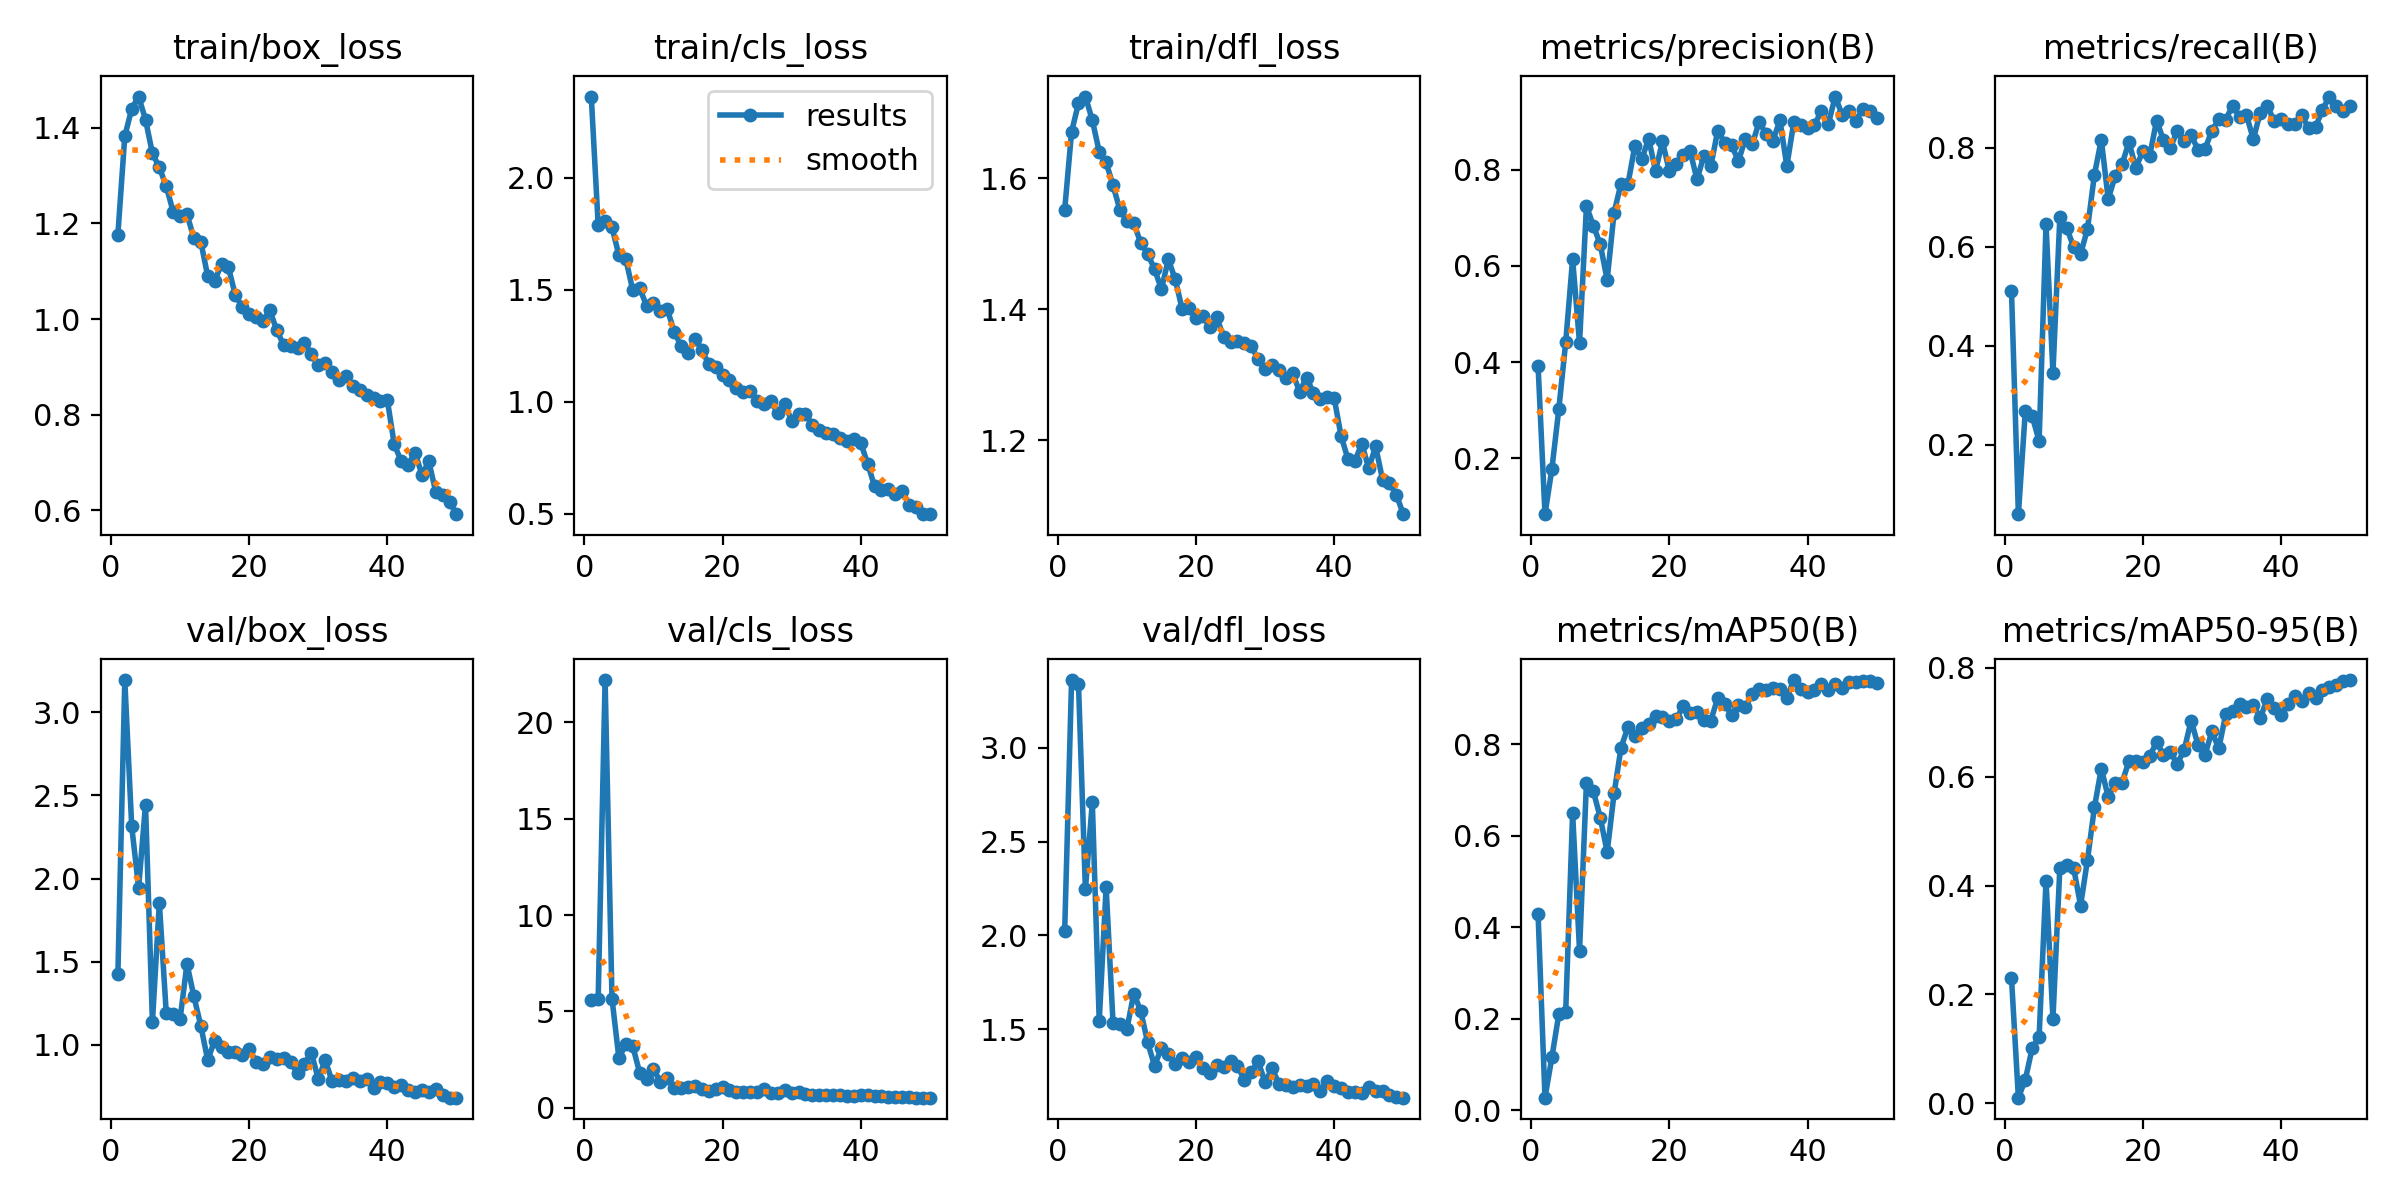

Values plotted in this chart, from the file beside it:
epoch, time, train/box_loss, train/cls_loss, train/dfl_loss, metrics/precision(B), metrics/recall(B), metrics/mAP50(B), metrics/mAP50-95(B), val/box_loss, val/cls_loss, val/dfl_loss, lr/pg0, lr/pg1, lr/pg2
1, 10.81, 1.177, 2.363, 1.552, 0.3924, 0.5115, 0.4283, 0.2306, 1.423, 5.572, 2.021, 0.0005446, 0.0005446, 0.0005446
2, 19.13, 1.382, 1.789, 1.671, 0.08378, 0.05991, 0.02744, 0.01038, 3.193, 5.655, 3.361, 0.001078, 0.001078, 0.001078
3, 27.15, 1.439, 1.808, 1.714, 0.1779, 0.2673, 0.1155, 0.04333, 2.315, 22.19, 3.339, 0.00159, 0.00159, 0.00159
4, 35.19, 1.465, 1.779, 1.725, 0.302, 0.2581, 0.21, 0.1015, 1.943, 5.659, 2.245, 0.001568, 0.001568, 0.001568
5, 43.32, 1.417, 1.654, 1.689, 0.4416, 0.2074, 0.2156, 0.122, 2.444, 2.573, 2.71, 0.001535, 0.001535, 0.001535
6, 51.37, 1.346, 1.637, 1.641, 0.6144, 0.6452, 0.649, 0.4092, 1.138, 3.32, 1.544, 0.001502, 0.001502, 0.001502
7, 59.69, 1.317, 1.499, 1.624, 0.4394, 0.3456, 0.3484, 0.1552, 1.854, 3.205, 2.256, 0.001469, 0.001469, 0.001469
8, 67.87, 1.277, 1.509, 1.589, 0.7245, 0.659, 0.7159, 0.4329, 1.193, 1.826, 1.531, 0.001436, 0.001436, 0.001436
9, 76.4, 1.224, 1.428, 1.552, 0.6838, 0.638, 0.6965, 0.4372, 1.187, 1.506, 1.528, 0.001403, 0.001403, 0.001403
10, 84.66, 1.215, 1.44, 1.535, 0.645, 0.5991, 0.6394, 0.4323, 1.155, 2.034, 1.5, 0.00137, 0.00137, 0.00137
11, 92.63, 1.219, 1.407, 1.531, 0.5712, 0.5853, 0.5638, 0.3635, 1.487, 1.332, 1.689, 0.001337, 0.001337, 0.001337
12, 100.6, 1.17, 1.413, 1.502, 0.7111, 0.6359, 0.692, 0.4473, 1.292, 1.523, 1.597, 0.001304, 0.001304, 0.001304
13, 108.8, 1.162, 1.314, 1.485, 0.7711, 0.7452, 0.7917, 0.5436, 1.115, 1.039, 1.43, 0.001271, 0.001271, 0.001271
14, 116.9, 1.09, 1.248, 1.462, 0.7697, 0.8162, 0.8369, 0.6152, 0.9086, 1.023, 1.304, 0.001238, 0.001238, 0.001238
15, 125.2, 1.079, 1.216, 1.431, 0.8494, 0.6958, 0.8177, 0.5631, 1.026, 1.071, 1.398, 0.001205, 0.001205, 0.001205
16, 133.3, 1.115, 1.282, 1.476, 0.8216, 0.7426, 0.835, 0.5892, 0.988, 1.13, 1.367, 0.001172, 0.001172, 0.001172
17, 141.6, 1.108, 1.233, 1.446, 0.8648, 0.7664, 0.8445, 0.589, 0.9544, 0.9626, 1.315, 0.001139, 0.001139, 0.001139
18, 149.5, 1.05, 1.167, 1.4, 0.7975, 0.8111, 0.8619, 0.6288, 0.958, 0.8999, 1.347, 0.001106, 0.001106, 0.001106
19, 157.8, 1.025, 1.156, 1.403, 0.8592, 0.7593, 0.86, 0.6296, 0.9383, 0.9535, 1.324, 0.001073, 0.001073, 0.001073
20, 166, 1.012, 1.118, 1.387, 0.7966, 0.7926, 0.8505, 0.6281, 0.9768, 1.078, 1.352, 0.00104, 0.00104, 0.00104
21, 174, 1.004, 1.099, 1.39, 0.8128, 0.7834, 0.8537, 0.6384, 0.8965, 0.904, 1.291, 0.001007, 0.001007, 0.001007
22, 182.2, 0.9968, 1.06, 1.373, 0.83, 0.8548, 0.8838, 0.6632, 0.8853, 0.844, 1.265, 0.0009739, 0.0009739, 0.0009739
23, 190.3, 1.018, 1.043, 1.388, 0.8388, 0.8153, 0.8676, 0.641, 0.9274, 0.8297, 1.309, 0.0009409, 0.0009409, 0.0009409
24, 198.6, 0.9764, 1.048, 1.358, 0.7799, 0.8, 0.8691, 0.6453, 0.9122, 0.8418, 1.297, 0.0009078, 0.0009078, 0.0009078
25, 206.6, 0.9456, 1.005, 1.35, 0.8295, 0.8341, 0.8524, 0.6239, 0.9188, 0.8119, 1.33, 0.0008748, 0.0008748, 0.0008748
26, 214.6, 0.9441, 0.9902, 1.352, 0.8079, 0.8139, 0.8514, 0.6498, 0.8958, 0.9783, 1.302, 0.0008418, 0.0008418, 0.0008418
27, 222.7, 0.9386, 1.005, 1.349, 0.8818, 0.825, 0.9005, 0.7035, 0.8299, 0.7457, 1.231, 0.0008088, 0.0008088, 0.0008088
28, 230.9, 0.9504, 0.9482, 1.344, 0.8563, 0.7962, 0.8878, 0.6581, 0.8878, 0.7828, 1.271, 0.0007758, 0.0007758, 0.0007758
29, 238.9, 0.9268, 0.9917, 1.325, 0.8508, 0.7972, 0.8638, 0.6401, 0.9527, 0.9225, 1.327, 0.0007428, 0.0007428, 0.0007428
30, 247, 0.9035, 0.9143, 1.309, 0.8187, 0.8341, 0.8849, 0.6833, 0.7937, 0.783, 1.216, 0.0007098, 0.0007098, 0.0007098
31, 255, 0.9091, 0.9455, 1.315, 0.8642, 0.8571, 0.8818, 0.6521, 0.9081, 0.8113, 1.29, 0.0006768, 0.0006768, 0.0006768
32, 263.1, 0.8892, 0.9447, 1.307, 0.8531, 0.8565, 0.9083, 0.7146, 0.7816, 0.7019, 1.209, 0.0006438, 0.0006438, 0.0006438
33, 271.3, 0.8732, 0.8967, 1.296, 0.9001, 0.8848, 0.9194, 0.7213, 0.7866, 0.6719, 1.203, 0.0006108, 0.0006108, 0.0006108
34, 279.4, 0.882, 0.8746, 1.302, 0.8741, 0.8618, 0.9172, 0.7329, 0.7854, 0.6884, 1.191, 0.0005778, 0.0005778, 0.0005778
35, 287.6, 0.8599, 0.86, 1.274, 0.8608, 0.8664, 0.9227, 0.7292, 0.8019, 0.6723, 1.202, 0.0005448, 0.0005448, 0.0005448
36, 295.7, 0.8519, 0.8538, 1.296, 0.9032, 0.8169, 0.9201, 0.7326, 0.782, 0.6691, 1.196, 0.0005118, 0.0005118, 0.0005118
37, 303.9, 0.8406, 0.8371, 1.272, 0.8078, 0.871, 0.9008, 0.7078, 0.7955, 0.6847, 1.207, 0.0004788, 0.0004788, 0.0004788
38, 311.9, 0.835, 0.8233, 1.263, 0.8984, 0.8848, 0.9397, 0.7429, 0.7388, 0.615, 1.172, 0.0004458, 0.0004458, 0.0004458
39, 320.2, 0.8279, 0.8341, 1.267, 0.8939, 0.8546, 0.9211, 0.7256, 0.7772, 0.624, 1.222, 0.0004127, 0.0004127, 0.0004127
40, 328.4, 0.8302, 0.8151, 1.265, 0.888, 0.8571, 0.9141, 0.7135, 0.7706, 0.6773, 1.194, 0.0003797, 0.0003797, 0.0003797
41, 338, 0.738, 0.7235, 1.207, 0.8935, 0.8479, 0.9171, 0.7338, 0.7477, 0.6824, 1.184, 0.0003467, 0.0003467, 0.0003467
42, 345.9, 0.7032, 0.6215, 1.171, 0.922, 0.8479, 0.9305, 0.7478, 0.7558, 0.6103, 1.162, 0.0003137, 0.0003137, 0.0003137
43, 353.9, 0.6953, 0.6039, 1.169, 0.8949, 0.8664, 0.9183, 0.7385, 0.7313, 0.6231, 1.166, 0.0002807, 0.0002807, 0.0002807
44, 361.9, 0.7209, 0.61, 1.195, 0.9524, 0.8387, 0.9312, 0.7547, 0.7171, 0.5862, 1.157, 0.0002477, 0.0002477, 0.0002477
45, 370.1, 0.6749, 0.5859, 1.157, 0.9148, 0.8413, 0.9224, 0.7452, 0.73, 0.5617, 1.192, 0.0002147, 0.0002147, 0.0002147
46, 378.1, 0.7024, 0.6005, 1.191, 0.9224, 0.8764, 0.9356, 0.7593, 0.719, 0.5497, 1.167, 0.0001817, 0.0001817, 0.0001817
47, 386.2, 0.639, 0.5399, 1.14, 0.9024, 0.9032, 0.9365, 0.765, 0.7325, 0.5419, 1.169, 0.0001487, 0.0001487, 0.0001487
48, 394.7, 0.6315, 0.5311, 1.135, 0.9269, 0.8848, 0.9384, 0.7687, 0.6979, 0.534, 1.151, 0.0001157, 0.0001157, 0.0001157
49, 402.8, 0.6186, 0.4978, 1.117, 0.9221, 0.873, 0.9369, 0.7765, 0.6832, 0.5322, 1.138, 8.26832e-05, 8.26832e-05, 8.26832e-05
50, 410.9, 0.5923, 0.4986, 1.087, 0.9073, 0.8848, 0.9328, 0.7779, 0.6825, 0.5279, 1.134, 4.96766e-05, 4.96766e-05, 4.96766e-05
